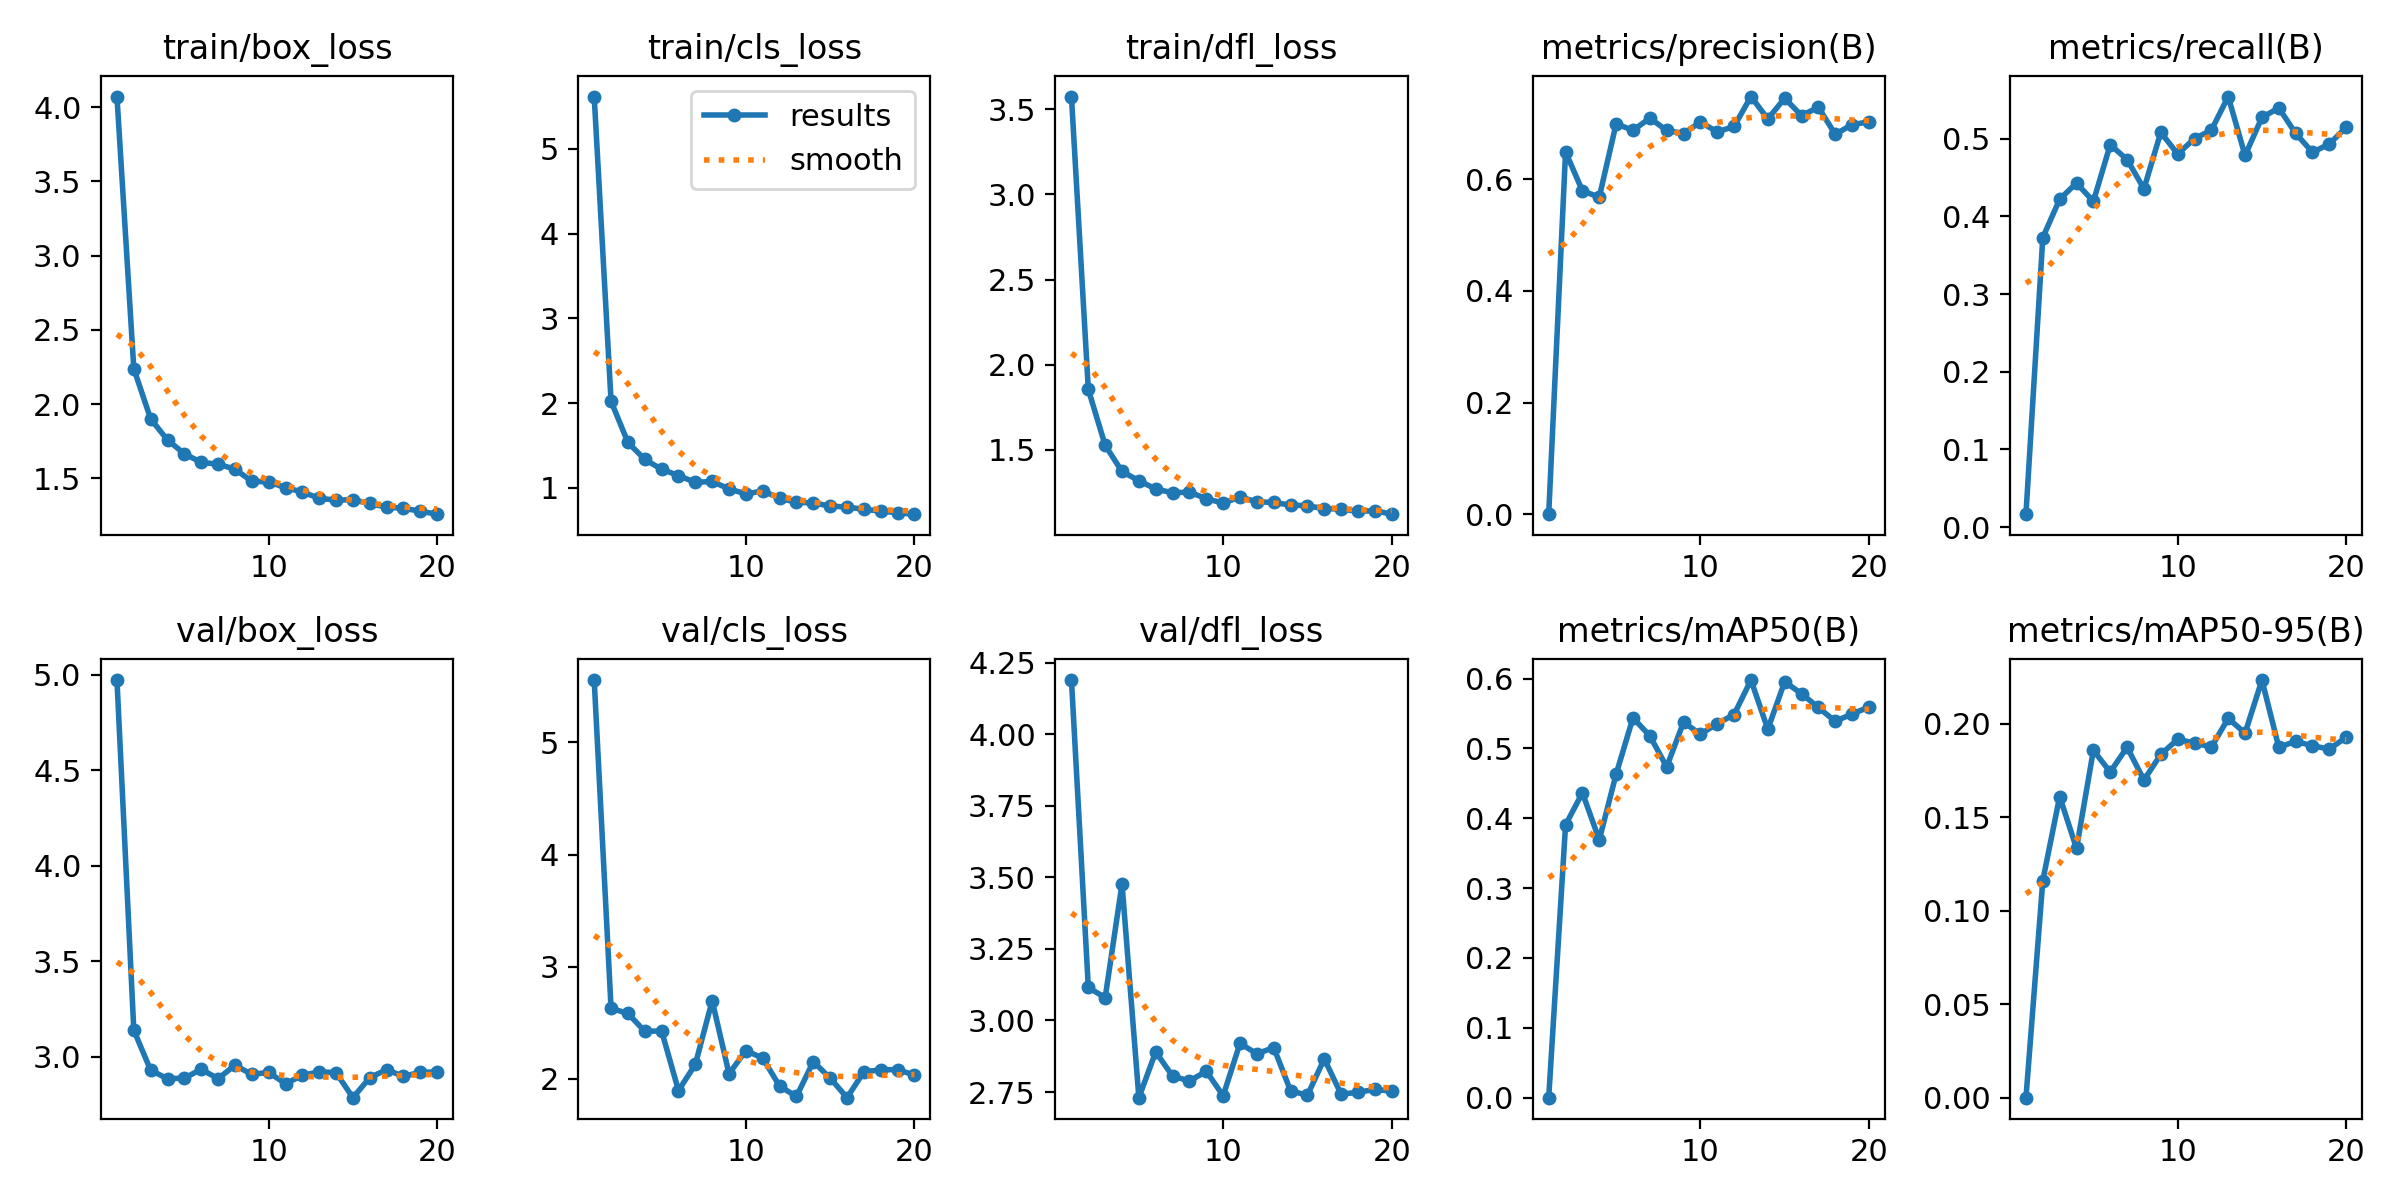

Source data for this figure (header and first rows):
epoch, train/box_loss, train/cls_loss, train/dfl_loss, metrics/precision(B), metrics/recall(B), metrics/mAP50(B), metrics/mAP50-95(B), val/box_loss, val/cls_loss, val/dfl_loss, lr/pg0, lr/pg1, lr/pg2
1, 4.072, 5.617, 3.574, 0.00012, 0.01672, 6e-05, 1e-05, 4.971, 5.557, 4.189, 0.0006581, 0.0006581, 0.0006581
2, 2.239, 2.022, 1.855, 0.6492, 0.3728, 0.3905, 0.1162, 3.139, 2.63, 3.115, 0.001259, 0.001259, 0.001259
3, 1.901, 1.536, 1.527, 0.5794, 0.4221, 0.4365, 0.1611, 2.929, 2.584, 3.08, 0.001794, 0.001794, 0.001794
4, 1.759, 1.335, 1.373, 0.5681, 0.4429, 0.3691, 0.1334, 2.885, 2.425, 3.477, 0.001703, 0.001703, 0.001703
5, 1.666, 1.219, 1.319, 0.6996, 0.4193, 0.4631, 0.1859, 2.888, 2.427, 2.73, 0.001604, 0.001604, 0.001604
6, 1.608, 1.145, 1.27, 0.6878, 0.4923, 0.5438, 0.1743, 2.934, 1.897, 2.89, 0.001505, 0.001505, 0.001505
7, 1.597, 1.064, 1.248, 0.7097, 0.4731, 0.518, 0.1875, 2.885, 2.13, 2.806, 0.001406, 0.001406, 0.001406
8, 1.562, 1.076, 1.252, 0.6877, 0.4356, 0.4735, 0.1699, 2.956, 2.698, 2.788, 0.001307, 0.001307, 0.001307
9, 1.481, 0.9869, 1.214, 0.6821, 0.5082, 0.5375, 0.1837, 2.908, 2.046, 2.823, 0.001208, 0.001208, 0.001208
10, 1.477, 0.9292, 1.187, 0.7028, 0.4803, 0.5204, 0.1917, 2.918, 2.253, 2.737, 0.001109, 0.001109, 0.001109
11, 1.438, 0.9631, 1.224, 0.6849, 0.5001, 0.5353, 0.1898, 2.859, 2.186, 2.92, 0.00101, 0.00101, 0.00101
12, 1.409, 0.8785, 1.195, 0.6949, 0.511, 0.5485, 0.1876, 2.902, 1.936, 2.884, 0.000911, 0.000911, 0.000911
13, 1.366, 0.8295, 1.192, 0.7484, 0.5542, 0.5978, 0.2029, 2.921, 1.844, 2.905, 0.000812, 0.000812, 0.000812
14, 1.354, 0.8227, 1.176, 0.7082, 0.4784, 0.5275, 0.1951, 2.916, 2.154, 2.755, 0.000713, 0.000713, 0.000713
15, 1.357, 0.7844, 1.172, 0.7453, 0.5273, 0.5954, 0.2235, 2.786, 2.007, 2.739, 0.000614, 0.000614, 0.000614
16, 1.331, 0.7741, 1.154, 0.7143, 0.5396, 0.5783, 0.1875, 2.89, 1.833, 2.866, 0.000515, 0.000515, 0.000515
17, 1.306, 0.7468, 1.153, 0.7292, 0.5069, 0.5586, 0.1907, 2.932, 2.064, 2.742, 0.000416, 0.000416, 0.000416
18, 1.299, 0.7264, 1.139, 0.6808, 0.4825, 0.5387, 0.1883, 2.897, 2.081, 2.749, 0.000317, 0.000317, 0.000317
19, 1.279, 0.7053, 1.143, 0.6981, 0.4932, 0.5494, 0.1865, 2.919, 2.083, 2.759, 0.000218, 0.000218, 0.000218
20, 1.259, 0.6894, 1.123, 0.703, 0.5147, 0.559, 0.1929, 2.92, 2.034, 2.753, 0.000119, 0.000119, 0.000119
